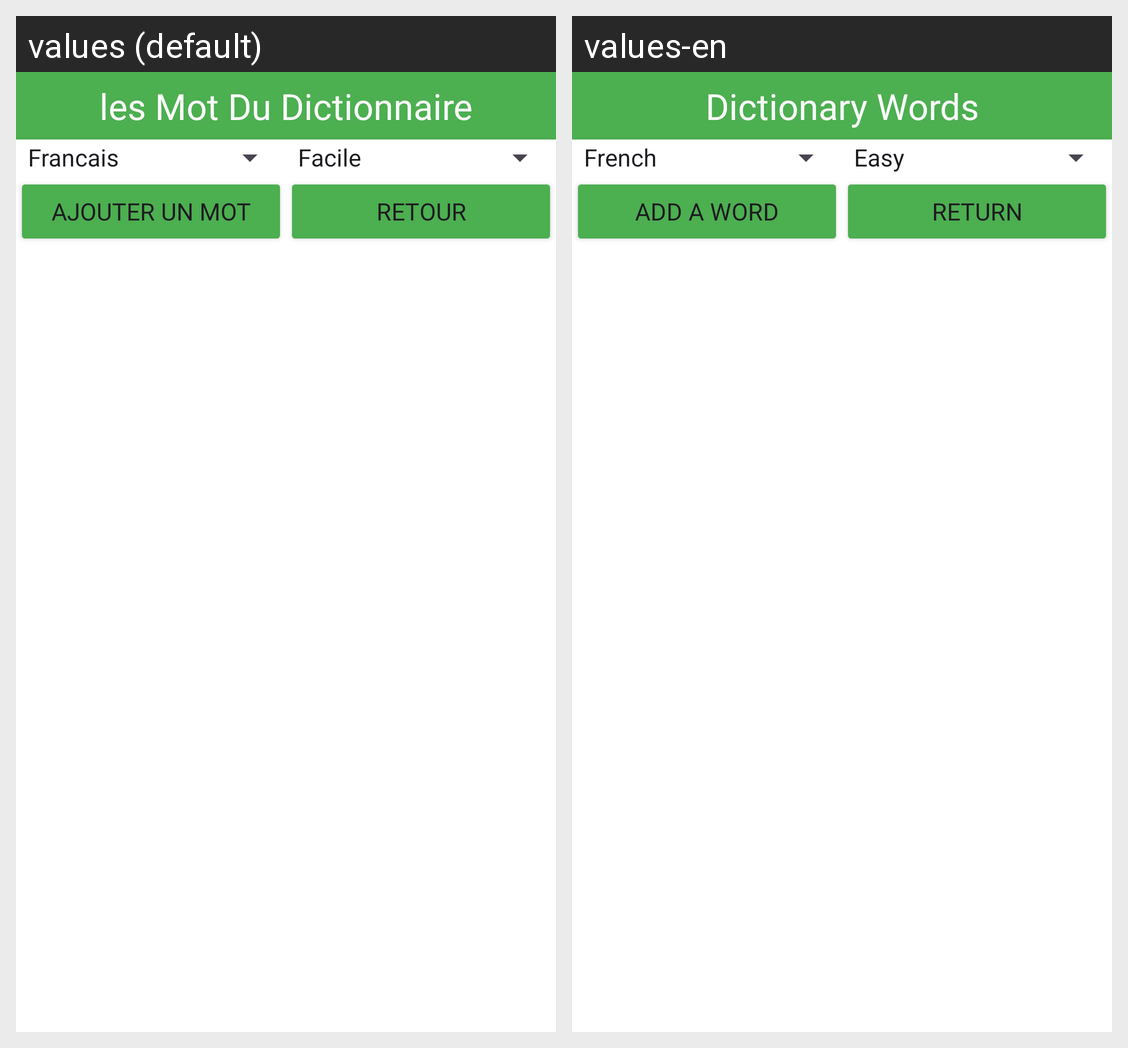

Strings drawn on this Android screen and how each of the app's shown locales translates them:
Android screen res/layout/activity_main_dictionnaire.xml rendered under 2 locales, left to right: values (default), values-en. Device: Nexus 5 (rendered at 1080×1920; each locale shown at half size, 540×960, under a caption strip naming it); theme Theme.JeuDuPendu_YoussKindySelim.
Strings drawn on this screen, with the default value and each locale's value (text and hints the layout hard-codes, and strings that could not be matched under every locale, appear in the picture but are not listed):

lesMotDuDictionnaire
  values: les Mot Du Dictionnaire
  values-en: Dictionary Words

ajouterUnMot
  values: Ajouter un Mot
  values-en: add a Word

retour
  values: Retour
  values-en: Return
